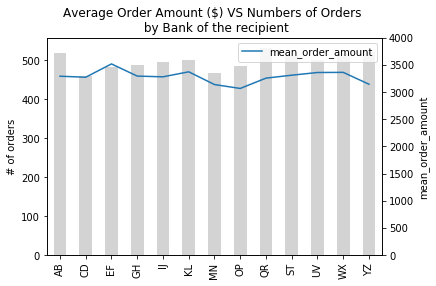

Source data for this figure (header and first rows):
, order_recipient_bank, mean_order_amount, size
0, AB, 3,290, 519
1, CD, 3,271, 458
2, EF, 3,516, 483
3, GH, 3,292, 487
4, IJ, 3,279, 496
5, KL, 3,371, 500
6, MN, 3,136, 466
7, OP, 3,065, 485
8, QR, 3,255, 531
9, ST, 3,309, 511
10, UV, 3,358, 499
11, WX, 3,361, 515
12, YZ, 3,142, 521
